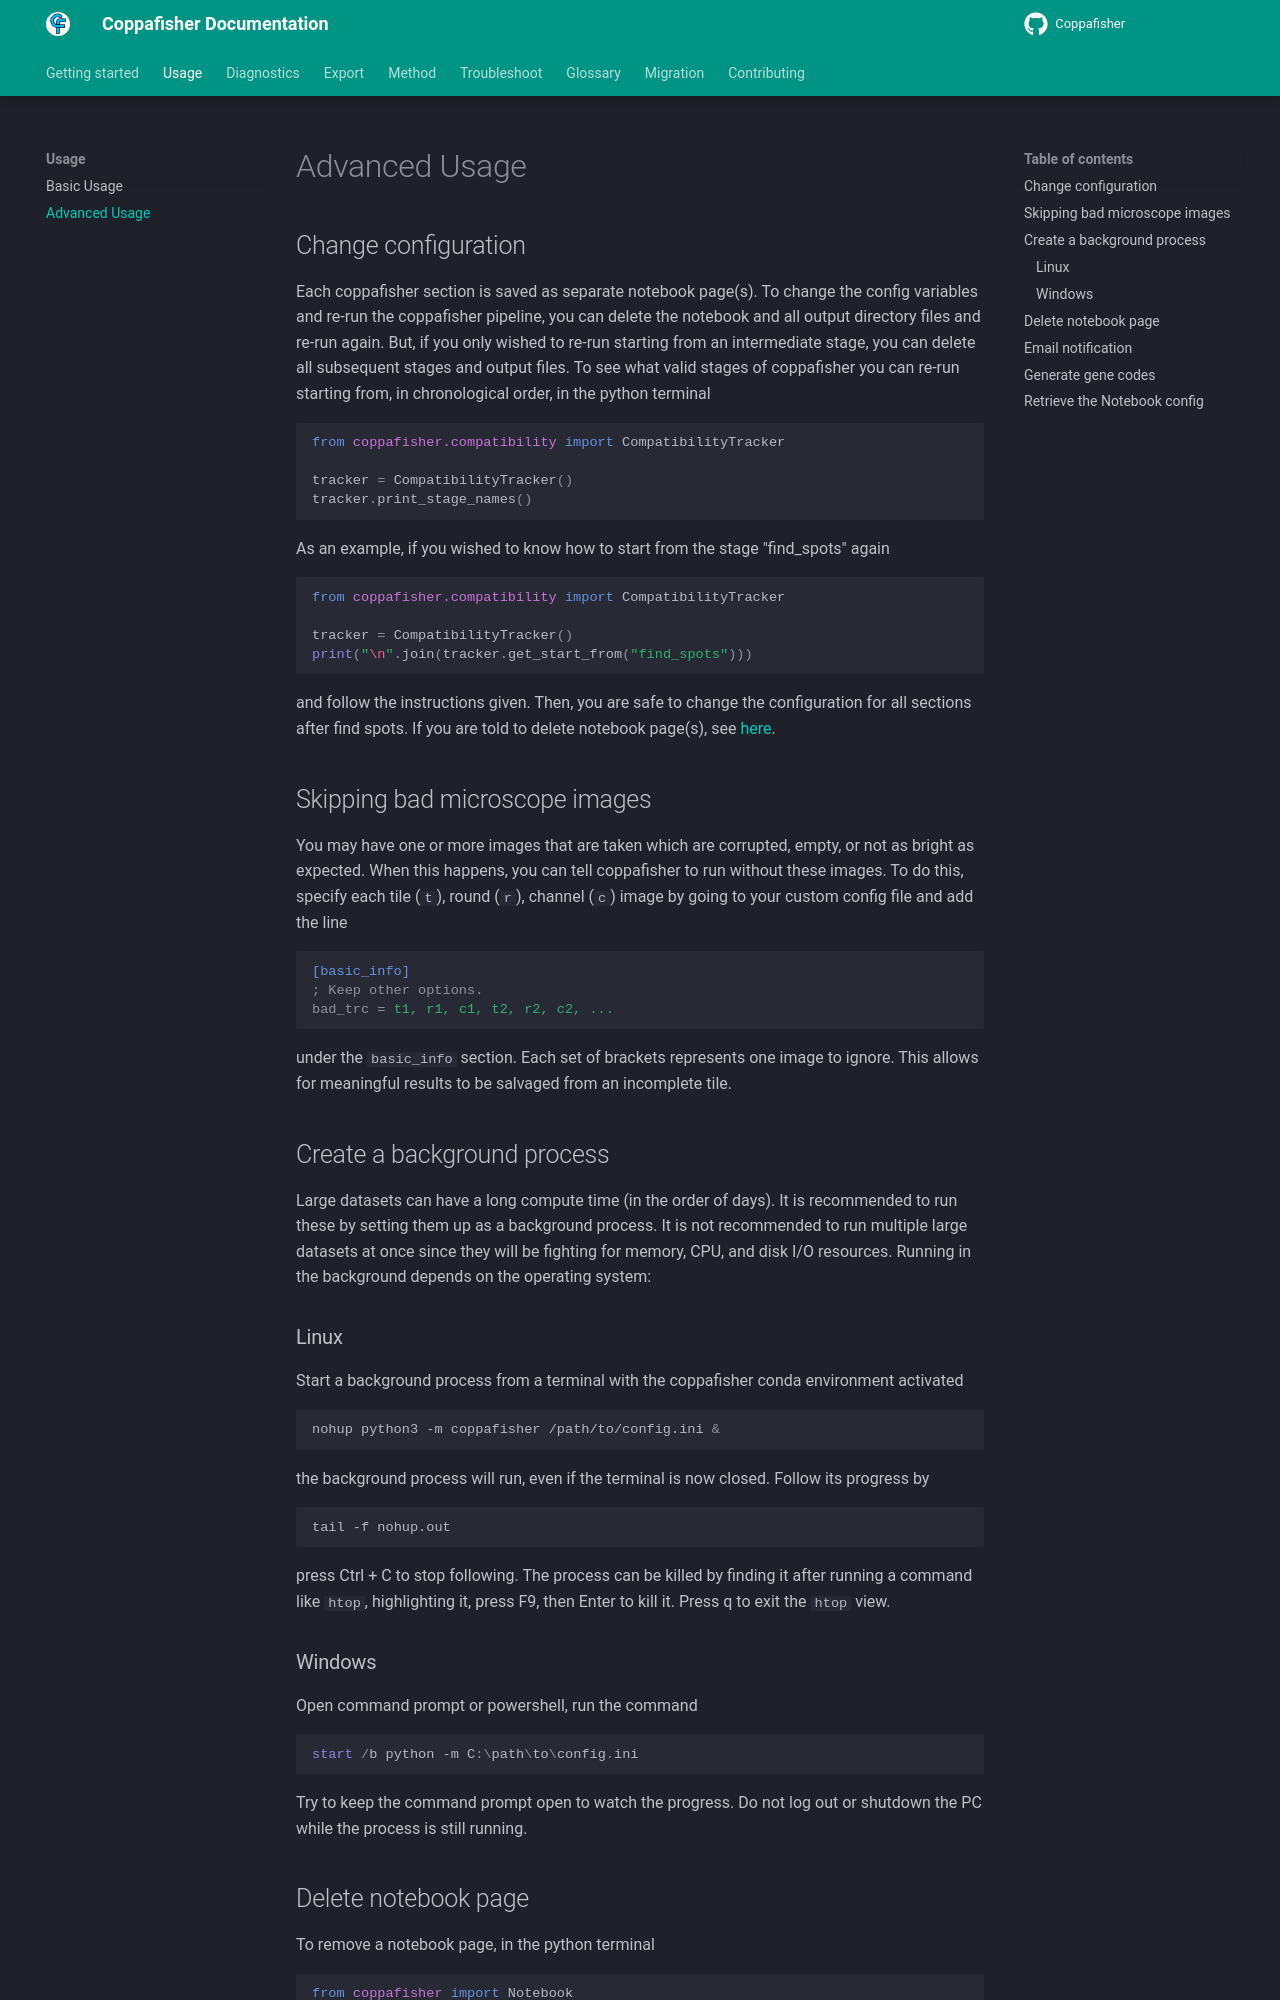

repository: paulshuker/coppafisher · page: advanced_usage/index.html · generator: mkdocs

## Change configuration

Each coppafisher section is saved as separate notebook page(s). To change the config variables and re-run the
coppafisher pipeline, you can delete the notebook and all output directory files and re-run again. But, if you only
wished to re-run starting from an intermediate stage, you can delete all subsequent stages and output files. To see what
valid stages of coppafisher you can re-run starting from, in chronological order, in the python terminal

```py
--8<-- "compatibility_tracker_stage_names.py"
```

As an example, if you wished to know how to start from the stage "find_spots" again

```py
--8<-- "compatibility_tracker_start_from.py"
```

and follow the instructions given. Then, you are safe to change the configuration for all sections after find spots. If
you are told to delete notebook page(s), see [here](#delete-notebook-page).

## Skipping bad microscope images

You may have one or more images that are taken which are corrupted, empty, or not as bright as expected. When this
happens, you can tell coppafisher to run without these images. To do this, specify each tile (`t`), round (`r`), channel
(`c`) image by going to your custom config file and add the line

```ini
[basic_info]
; Keep other options.
bad_trc = t1, r1, c1, t2, r2, c2, ...
```

under the `basic_info` section. Each set of brackets represents one image to ignore. This allows for meaningful
results to be salvaged from an incomplete tile.

## Create a background process

Large datasets can have a long compute time (in the order of days). It is recommended to run these by setting them up as
a background process. It is not recommended to run multiple large datasets at once since they will be fighting for
memory, CPU, and disk I/O resources. Running in the background depends on the operating system:

### Linux

Start a background process from a terminal with the coppafisher conda environment activated

```bash
nohup python3 -m coppafisher /path/to/config.ini &
```

the background process will run, even if the terminal is now closed. Follow its progress by

```bash
tail -f nohup.out
```

press Ctrl + C to stop following. The process can be killed by finding it after running a command like `htop`,
highlighting it, press F9, then Enter to kill it. Press q to exit the `htop` view.

### Windows

Open command prompt or powershell, run the command

```powershell
start /b python -m C:\path\to\config.ini
```

Try to keep the command prompt open to watch the progress. Do not log out or shutdown the PC while the process is still
running.
